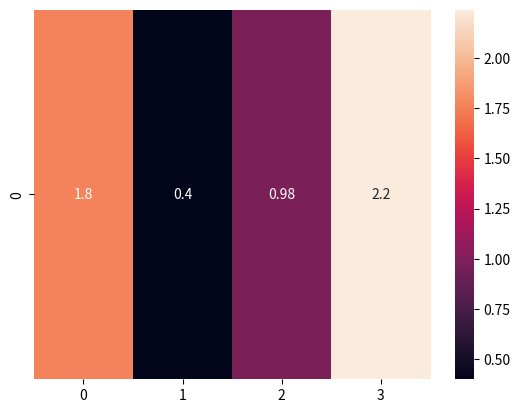

The matplotlib source for this figure:
import numpy as np
import seaborn as sns
import matplotlib.pyplot as plt

np.random.seed(0)
x = np.random.randn(1,4)

# f, (ax1) = plt.subplots(figsize=(10,1) , nrows=1)
f, (ax1) = plt.subplots()

sns.heatmap(x, annot=True, ax=ax1)



plt.show()